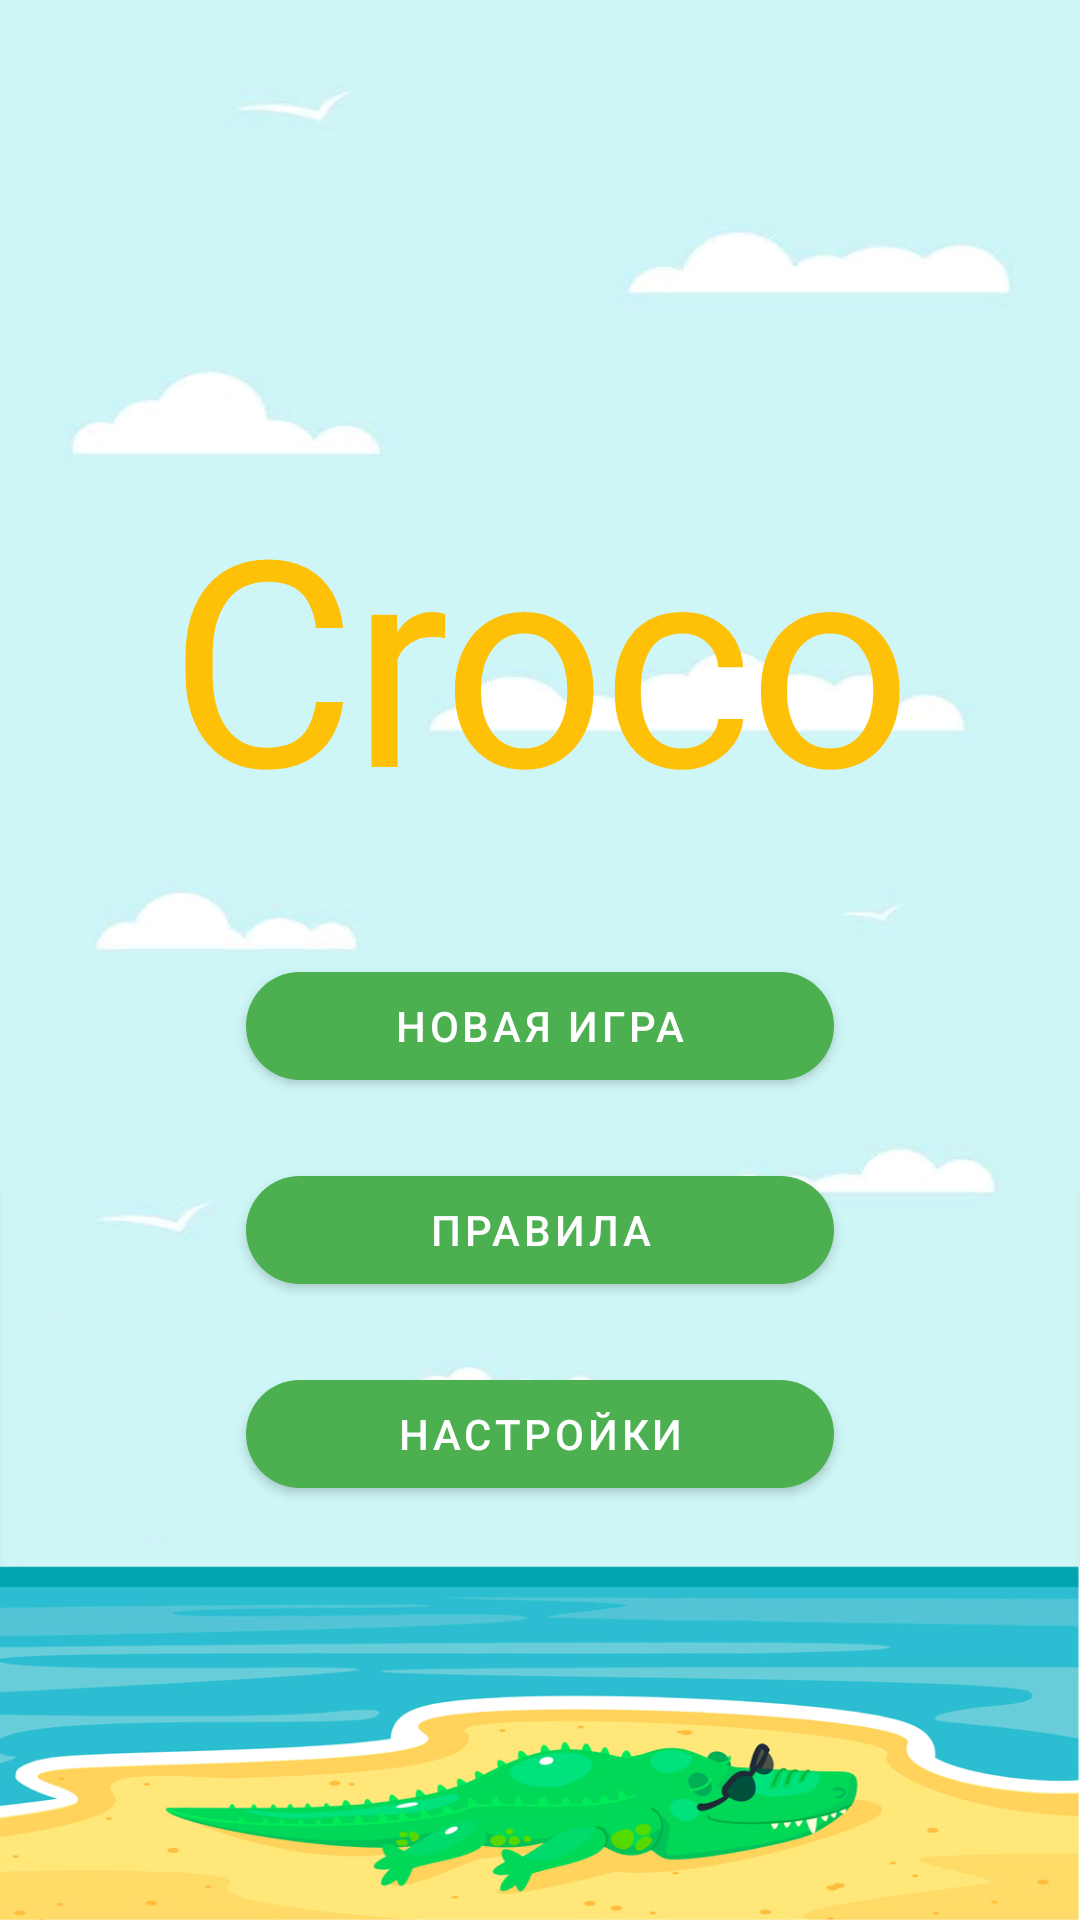

Write the Android layout XML for this screen, with the resource values it uses.
<!-- AndroidManifest.xml: application theme Theme.Croco -->
<!-- res/layout/activity_main_menu.xml -->
<?xml version="1.0" encoding="utf-8"?>
<androidx.constraintlayout.widget.ConstraintLayout xmlns:android="http://schemas.android.com/apk/res/android"
    xmlns:app="http://schemas.android.com/apk/res-auto"
    xmlns:tools="http://schemas.android.com/tools"
    android:layout_width="match_parent"
    android:layout_height="match_parent"
    tools:context=".activities.MainMenuActivity">

    <ImageView
        android:layout_width="match_parent"
        android:layout_height="match_parent"
        android:src="@drawable/croco_background"
        android:scaleType="fitXY"/>

    <androidx.constraintlayout.widget.ConstraintLayout
        android:layout_width="match_parent"
        android:layout_height="0dp"
        app:layout_constraintBottom_toBottomOf="parent"
        app:layout_constraintHeight_percent="0.6"
        app:layout_constraintTop_toTopOf="parent">

        <TextView
            android:id="@+id/textView"
            style="@style/Widget.Croco.AppNameTextView"
            android:layout_width="wrap_content"
            android:layout_height="wrap_content"
            android:text="@string/app_name"
            app:layout_constraintBottom_toTopOf="@+id/linearLayout"
            app:layout_constraintEnd_toEndOf="parent"
            app:layout_constraintStart_toStartOf="parent"
            app:layout_constraintTop_toTopOf="parent" />

        <LinearLayout
            android:id="@+id/linearLayout"
            android:layout_width="0dp"
            android:layout_height="wrap_content"
            android:orientation="vertical"
            app:layout_constraintBottom_toBottomOf="parent"
            app:layout_constraintEnd_toEndOf="parent"
            app:layout_constraintStart_toStartOf="parent"
            app:layout_constraintWidth_percent="0.6">

            <com.google.android.material.button.MaterialButton
                android:id="@+id/main_menu_new_game_button"
                style="@style/Widget.Croco.MenuMaterialButton"
                android:layout_width="match_parent"
                android:layout_height="wrap_content"
                android:layout_margin="10dp"
                android:text="Новая игра" />

            <com.google.android.material.button.MaterialButton
                android:id="@+id/main_menu_continue_button"
                style="@style/Widget.Croco.MenuMaterialButton"
                android:visibility="gone"
                android:layout_width="match_parent"
                android:layout_height="wrap_content"
                android:layout_margin="10dp"
                android:text="Продолжить" />

            <com.google.android.material.button.MaterialButton
                android:id="@+id/main_menu_rules_button"
                style="@style/Widget.Croco.MenuMaterialButton"
                android:layout_width="match_parent"
                android:layout_height="wrap_content"
                android:layout_margin="10dp"
                android:text="Правила" />

            <com.google.android.material.button.MaterialButton
                android:id="@+id/main_menu_settings_button"
                style="@style/Widget.Croco.MenuMaterialButton"
                android:layout_width="match_parent"
                android:layout_height="wrap_content"
                android:layout_margin="10dp"
                android:text="Настройки" />

        </LinearLayout>

    </androidx.constraintlayout.widget.ConstraintLayout>

</androidx.constraintlayout.widget.ConstraintLayout>
<!-- resources referenced by this layout -->
<resources>
  <!-- drawable croco_background: jpg bitmap (drawable-v24, 318155 bytes) -->
  <string name="app_name">Croco</string>
  <style name="Widget.Croco.AppNameTextView" parent="TextAppearance.MaterialComponents.Headline1">
          <item name="fontFamily">@font/fredoka_one_regular</item>
          <item name="android:textColor">@color/colorAccent</item>
      </style>
  <style name="Widget.Croco.MenuMaterialButton" parent="Widget.MaterialComponents.Button">
          <item name="background">@color/colorPrimary</item>
          <item name="backgroundTint">@color/colorPrimary</item>
          <item name="cornerRadius">20dp</item>
      </style>
  <style name="Theme.Croco" parent="Theme.MaterialComponents.Light.NoActionBar">
          <item name="colorPrimary">@color/colorPrimary</item>
          <item name="colorPrimaryDark">@color/colorPrimaryDark</item>
          <item name="colorAccent">@color/colorAccent</item>
          <item name="android:textColorPrimary">@color/colorPrimaryText</item>
          <item name="android:textColorSecondary">@color/colorSecondaryText</item>
          <item name="android:colorBackground">@color/colorBackground</item>
     </style>
  <color name="colorAccent">#FFC107</color>
  <color name="colorPrimary">#4CAF50</color>
  <color name="colorPrimaryDark">#388E3C</color>
  <color name="colorPrimaryText">#212121</color>
  <color name="colorSecondaryText">#757575</color>
  <color name="colorBackground">#FFFFFF</color>
</resources>
